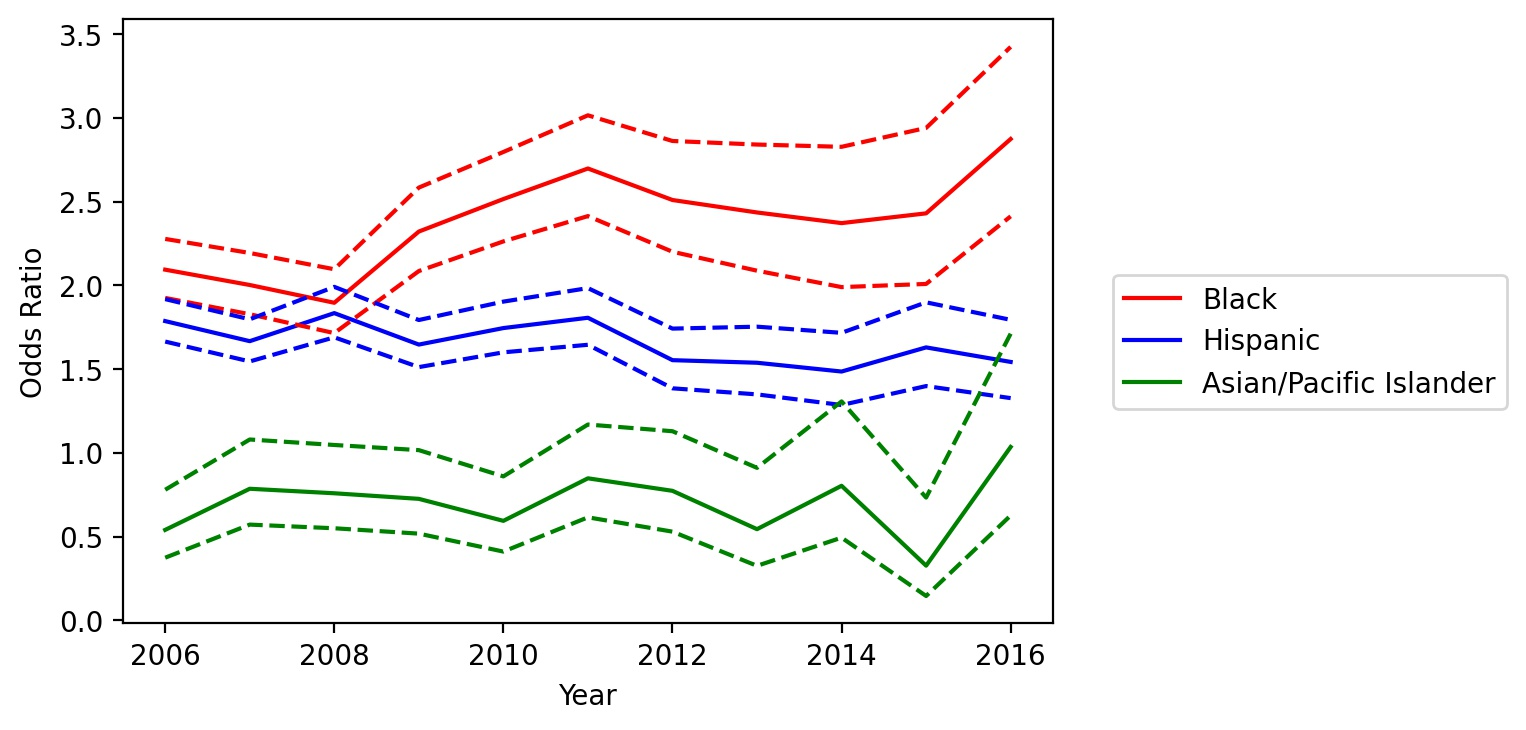

Data behind this chart, as committed beside it:
variable, coef_2006, odds_ratio_2006, OR_lower_CI_2006, OR_upper_CI_2006, pvalue_2006, coef_2007, odds_ratio_2007, OR_lower_CI_2007, OR_upper_CI_2007, pvalue_2007, coef_2008, odds_ratio_2008, OR_lower_CI_2008, OR_upper_CI_2008, pvalue_2008, coef_2009, odds_ratio_2009, OR_lower_CI_2009, OR_upper_CI_2009, pvalue_2009, coef_2010, odds_ratio_2010, OR_lower_CI_2010
subject_race_black, 0.7388, 2.093, 1.925, 2.277, 1.5944876363564472e-66, 0.6941, 2.002, 1.828, 2.193, 2.3105507895394267e-50, 0.6397, 1.896, 1.715, 2.096, 8.172738277562408e-36, 0.842, 2.321, 2.085, 2.583, 1.5488954936534275e-53, 0.9223, 2.515, 2.262
subject_race_hispanic, 0.5803, 1.786, 1.664, 1.918, 5.615923580660437e-58, 0.5108, 1.667, 1.546, 1.797, 3.0167371651375644e-40, 0.6066, 1.834, 1.69, 1.991, 1.2328509095823678e-47, 0.4986, 1.646, 1.512, 1.793, 2.086817387187187e-30, 0.5567, 1.745, 1.6
subject_race_asian/pacific islander, -0.616, 0.5401, 0.3741, 0.7797, 0.001008, -0.2413, 0.7856, 0.5716, 1.08, 0.1369, -0.2761, 0.7587, 0.5498, 1.047, 0.09285, -0.3211, 0.7254, 0.5178, 1.016, 0.06196, -0.5208, 0.594, 0.4106
county_type_Non core, 0.1049, 1.111, 1.035, 1.191, 0.003423, -0.0003507, 0.9996, 0.9268, 1.078, 0.9928, 0.03188, 1.032, 0.954, 1.117, 0.4288, -0.2148, 0.8067, 0.7345, 0.8859, 6.930579052030711e-06, -0.1844, 0.8316, 0.7551
county_type_Micropolitan, 0.1605, 1.174, 1.085, 1.271, 6.971978345585393e-05, 0.09075, 1.095, 1.006, 1.191, 0.03512, 0.136, 1.146, 1.048, 1.252, 0.002703, -0.04186, 0.959, 0.8669, 1.061, 0.4164, 0.2621, 1.3, 1.182
subject_sex_female, -0.8178, 0.4414, 0.4056, 0.4803, 2.9762096644768173e-80, -0.6917, 0.5007, 0.4594, 0.5458, 8.80742395375548e-56, -0.6576, 0.5181, 0.4727, 0.5678, 5.76247747180888e-45, -0.7262, 0.4837, 0.4373, 0.5351, 3.9350424566693477e-45, -0.7258, 0.4839, 0.4374
daytime, -2.337, 0.09661, 0.09409, 0.0992, 0.0, -2.329, 0.09741, 0.09473, 0.1002, 0.0, -2.401, 0.0906, 0.08795, 0.09334, 0.0, -2.475, 0.08419, 0.08133, 0.08716, 0.0, -2.526, 0.08001, 0.07719
